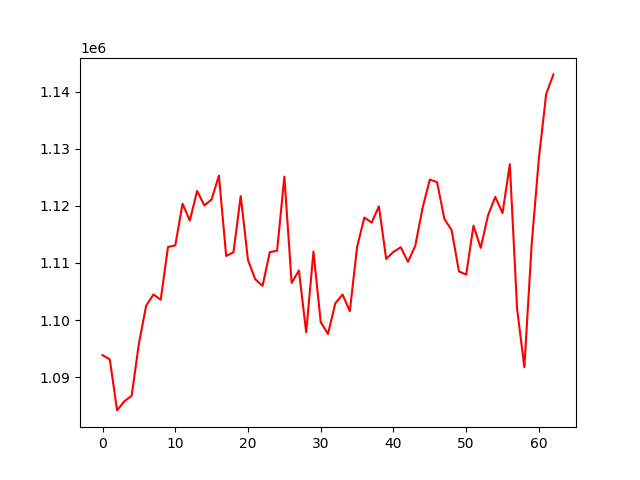

The file beside this chart, header and first rows:
, 0
0, 1093843
1, 1093103
2, 1084169
3, 1085776
4, 1086721
5, 1095873
6, 1102532
7, 1104473
8, 1103554
9, 1112807
10, 1113070
11, 1120373
12, 1117420
13, 1122615
14, 1120073
15, 1121127
16, 1125301
17, 1111212
18, 1111869
19, 1121716
20, 1110471
21, 1107141
22, 1105992
23, 1111890
24, 1112143
25, 1125119
26, 1106505
27, 1108665
28, 1097842
29, 1111994
30, 1099633
31, 1097561
32, 1102911
33, 1104471
34, 1101552
35, 1112784
36, 1117957
37, 1117069
38, 1119914
39, 1110703
40, 1111944
41, 1112747
42, 1110196
43, 1113012
44, 1119601
45, 1124610
46, 1124153
47, 1117703
48, 1115749
49, 1108527
50, 1107950
51, 1116528
52, 1112636
53, 1118312
54, 1121570
55, 1118738
56, 1127301
57, 1101957
58, 1091726
59, 1113213
... 3 more rows
